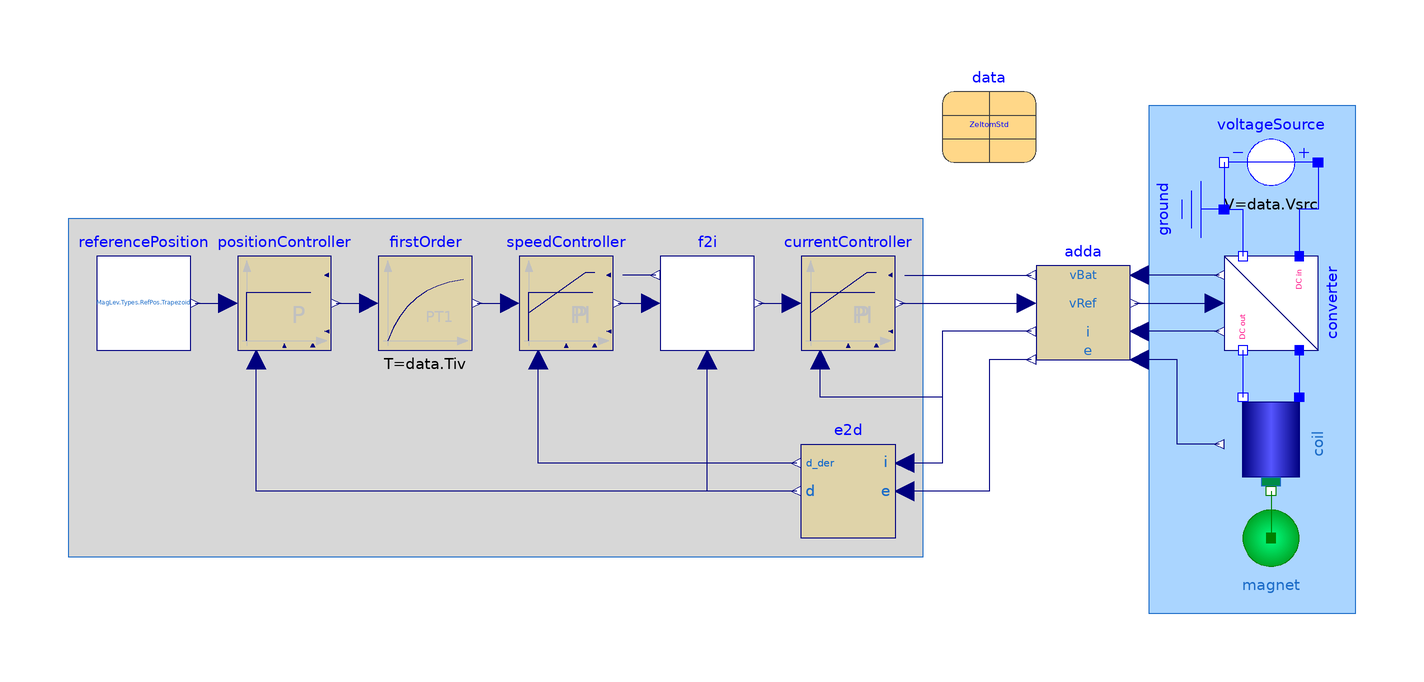

This picture is the connection diagram that the Modelica source below describes through its graphical annotations.

model PositionControl "Position controlled system"
  extends Modelica.Icons.Example;
  Components.Coil
           coil(
    data=data,
    i(fixed=true, start=data.i0))
    annotation (Placement(transformation(extent={{90,-10},{70,10}})));
  Modelica.Electrical.Analog.Sources.ConstantVoltage voltageSource(V=data.Vsrc)
                                                                        annotation (Placement(transformation(
        extent={{-10,10},{10,-10}},
        rotation=180,
        origin={80,60})));
  Modelica.Electrical.Analog.Basic.Ground ground annotation (Placement(transformation(
        extent={{-10,-10},{10,10}},
        rotation=270,
        origin={60,50})));
  Control.Discrete.LimitedPI currentController(
    samplePeriod=1/data.fSw,
    k=data.kpI,
    Ti=data.TiI,
    constantUpperLimit=false,
    symmetricLimits=false,
    yMax=data.Vsrc,
    yMin=0,
    initType=Modelica.Blocks.Types.Init.InitialOutput,
    x_start=data.v0,
    y_start=data.v0,
    integralPart(start=data.v0, fixed=true))
                     annotation (Placement(transformation(extent={{-20,20},{0,40}})));
  DCDC.Switching.Converter converter(fSw=data.fSw)
                                              annotation (Placement(transformation(
        extent={{-10,-10},{10,10}},
        rotation=270,
        origin={80,30})));
  parameter ParameterRecords.DataZeltomStd data annotation (Placement(transformation(extent={{10,60},{30,80}})));
  Control.F2i               f2i(k=data.k,
    iC=data.iC,
    pd=data.pd,
    iMax=data.iMax,
    useSteadyStatePosition=false,         d0=data.d0)
    annotation (Placement(transformation(extent={{-50,20},{-30,40}})));
  Control.Discrete.LimitedPI speedController(
    samplePeriod=1/data.fSw,
    k=data.kpv,
    Ti=data.Tiv,
    symmetricLimits=false,
    constantUpperLimit=false,
    yMax=data.fMax,
    yMin=0,
    initType=Modelica.Blocks.Types.Init.InitialOutput,
    x_start=data.f0,
    y_start=data.f0,
    integralPart(start=data.f0, fixed=true))
                     annotation (Placement(transformation(extent={{-80,20},{-60,40}})));
  Control.Discrete.FirstOrder firstOrder(
    samplePeriod=1/data.fSw,
    k=1,
    T=data.Tiv,
    initType=Modelica.Blocks.Types.Init.InitialOutput,
    y_start=0) annotation (Placement(transformation(extent={{-110,20},{-90,40}})));
  Control.Discrete.LimitedPI positionController(
    samplePeriod=1/data.fSw,
    k=data.ktuneP*data.kpP,
    useI=false,
    yMax=Modelica.Constants.inf,
    yMin=-Modelica.Constants.inf,
    y_start=0,
    actVal(start=data.d0, fixed=true))
               annotation (Placement(transformation(extent={{-140,20},{-120,40}})));
  Control.Discrete.Adda adda(samplePeriod=1/data.fSw) annotation (Placement(transformation(extent={{30,18},{50,38}})));
  Control.Discrete.E2d e2d(
    samplePeriod=1/data.fSw,
    alfa=data.alfa,
    beta=data.beta,
    gamma=data.gamma,
    d(start=data.d0, fixed=true))
                      annotation (Placement(transformation(extent={{0,-20},{-20,0}})));
  Components.Magnet magnet(
    m=data.m,
    d(fixed=true, start=data.d0),
    d_der(fixed=true)) annotation (Placement(transformation(extent={{70,-30},{90,-10}})));
  Control.ReferencePosition referencePosition(refPos=MagLev.Types.RefPos.Trapezoid,
                                                                                offset=data.d0)
                                                                               annotation (Placement(transformation(extent={{-170,20},{-150,40}})));
equation
  connect(voltageSource.n, ground.p) annotation (Line(points={{70,60},{70,50}}, color={0,0,255}));
  connect(voltageSource.n, converter.dc_n1) annotation (Line(points={{70,60},{70,50},{74,50},{74,40}}, color={0,0,255}));
  connect(voltageSource.p, converter.dc_p1) annotation (Line(points={{90,60},{90,50},{86,50},{86,40}}, color={0,0,255}));
  connect(converter.dc_n2, coil.pin_n) annotation (Line(points={{74,20},{74,10}}, color={0,0,255}));
  connect(converter.dc_p2, coil.pin_p) annotation (Line(points={{86,20},{86,10}}, color={0,0,255}));
  connect(speedController.y, f2i.u) annotation (Line(points={{-59,30},{-52,30}}, color={0,0,127}));
  connect(positionController.y, firstOrder.u) annotation (Line(points={{-119,30},{-112,30}}, color={0,0,127}));
  connect(f2i.y, currentController.u) annotation (Line(points={{-29,30},{-22,30}}, color={0,0,127}));
  connect(firstOrder.y, speedController.u) annotation (Line(points={{-89,30},{-82,30}}, color={0,0,127}));
  connect(f2i.fMax, speedController.yMaxVar) annotation (Line(points={{-51,36},{-58,36}},                       color={0,0,127}));
  connect(adda.vRef, converter.vRef) annotation (Line(points={{51,30},{68,30}}, color={0,0,127}));
  connect(currentController.yMaxVar, adda.vBat)
    annotation (Line(points={{2,36},{29,36}}, color={0,0,127}));
  connect(currentController.y, adda.v)
    annotation (Line(points={{1,30},{28,30}}, color={0,0,127}));
  connect(adda.i, currentController.u_m) annotation (Line(points={{29,24},{10,24},{10,10},{-16,10},{-16,18}},
                                             color={0,0,127}));
  connect(adda.i, e2d.i) annotation (Line(points={{29,24},{10,24},{10,-4},{2,-4}},
                  color={0,0,127}));
  connect(adda.e, e2d.e) annotation (Line(points={{29,18},{20,18},{20,-10},{2,-10}},
                    color={0,0,127}));
  connect(e2d.d_der, speedController.u_m) annotation (Line(points={{-21,-4},{-76,-4},{-76,18}},
                              color={0,0,127}));
  connect(e2d.d, f2i.d) annotation (Line(points={{-21,-10},{-40,-10},{-40,18}},
                color={0,0,127}));
  connect(e2d.d, positionController.u_m) annotation (Line(points={{-21,-10},{-136,-10},{-136,18}},
                                 color={0,0,127}));
  connect(coil.e, adda.eAct) annotation (Line(points={{69,0},{60,0},{60,18},{52,18}}, color={0,0,127}));
  connect(coil.flange, magnet.flange) annotation (Line(points={{80,-10},{80,-20}}, color={0,127,0}));
  connect(converter.vBat, adda.vSrc) annotation (Line(points={{69,36},{52,36}}, color={0,0,127}));
  connect(converter.iAct, adda.iAct) annotation (Line(points={{69,24},{52,24}}, color={0,0,127}));
  connect(referencePosition.y, positionController.u) annotation (Line(points={{-149,30},{-142,30}}, color={0,0,127}));
  annotation (experiment(
      Interval=5e-05,
      Tolerance=1e-06),
    Diagram(coordinateSystem(extent={{-180,-100},{100,100}}), graphics={Rectangle(
          extent={{-176,48},{6,-24}},
          lineColor={28,108,200},
          fillColor={215,215,215},
          fillPattern=FillPattern.Solid), Rectangle(
          extent={{54,72},{98,-36}},
          lineColor={28,108,200},
          fillColor={170,213,255},
          fillPattern=FillPattern.Solid)}),
    Icon(coordinateSystem(extent={{-100,-100},{100,100}})),
    Documentation(info="<html>
<p>
With position control the system can be kept stable, i.e. the magnet floating below the coil, 
even under influence of noise added to the Hall effect sensor signal and imperfect conditions due to time discrete AD/DA. 
It is possible to choose different reference position trajectories and check whether the magnet can follow.
</p>
<p>
Note that the initial conditions in the three discrete controllers were picked manually to ensure equal initialization in every simulator.
</p>
</html>"));
end PositionControl;